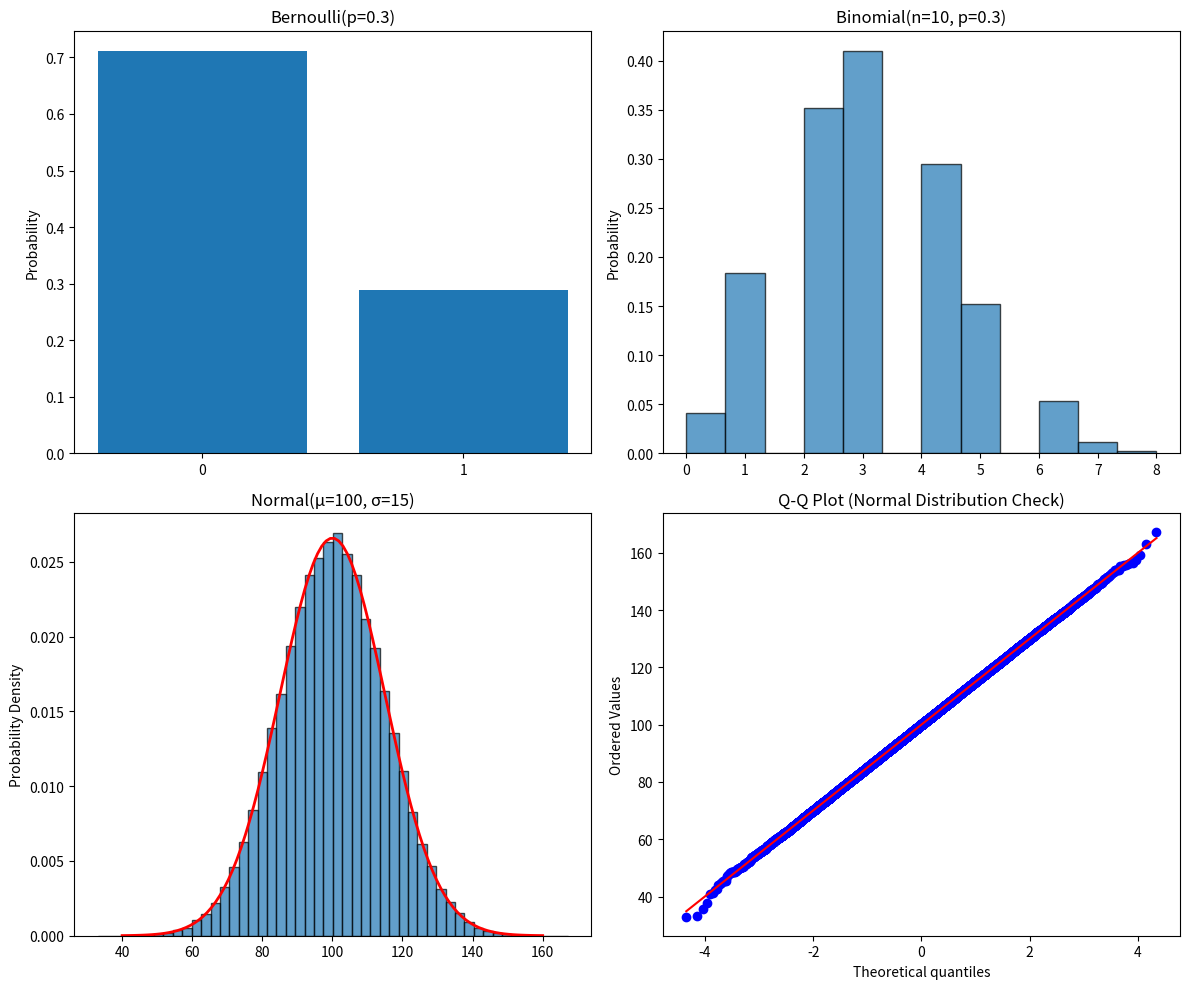
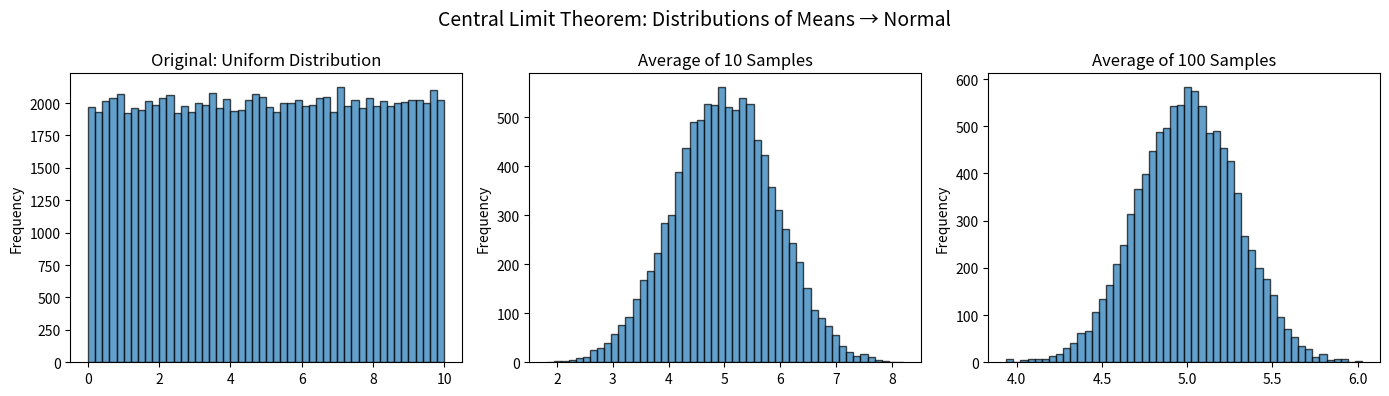

Generate these figures, in order, with matplotlib:
import numpy as np
import matplotlib.pyplot as plt
from scipy import stats

np.random.seed(42)
print("Ready to explore probability!")

# Basic probability
# P(A) = probability of event A
# Range: [0, 1]

# Example: Fair die roll
total_outcomes = 6
favorable = 1  # Rolling a 3

p_three = favorable / total_outcomes
print(f"P(rolling a 3) = {p_three:.3f}")

# Multiple outcomes
p_even = 3 / 6  # 2, 4, 6
print(f"P(rolling even) = {p_even:.3f}")

# Complement
p_not_even = 1 - p_even
print(f"P(rolling odd) = {p_not_even:.3f}")

# Joint probability: P(A AND B)
# For independent events: P(A ∩ B) = P(A) × P(B)

# Example: Coin + Die
p_heads = 0.5
p_six = 1/6

p_heads_and_six = p_heads * p_six
print(f"P(heads AND six) = {p_heads_and_six:.4f}")
print(f"or 1 in {int(1/p_heads_and_six)} outcomes")

# Conditional: P(A|B) = "probability of A given B happened"
# P(A|B) = P(A ∩ B) / P(B)

# Example: Disease testing
# Disease prevalence in population: 1%
# Test accuracy: 99%

p_disease = 0.01
p_test_positive_given_disease = 0.99  # Sensitivity
p_test_positive_given_no_disease = 0.01  # False positive rate

# Someone tests positive. What's probability they have disease?
# P(disease | positive) = P(positive | disease) × P(disease) / P(positive)

p_has_disease = p_disease
p_no_disease = 1 - p_disease

p_positive = (p_test_positive_given_disease * p_has_disease + 
              p_test_positive_given_no_disease * p_no_disease)

p_disease_given_positive = (p_test_positive_given_disease * p_has_disease) / p_positive

print(f"Prior (base rate): P(disease) = {p_disease:.3f}")
print(f"Posterior: P(disease | positive test) = {p_disease_given_positive:.3f}")
print(f"\nSurprising! Test is 99% accurate but...")
print(f"If you test positive, only {p_disease_given_positive*100:.1f}% likely you have it!")
print(f"(Because disease is rare)")

# Bayes' Theorem:
# P(A|B) = P(B|A) × P(A) / P(B)

# Components:
# P(A|B) = Posterior (what we want to know)
# P(B|A) = Likelihood (evidence given hypothesis)
# P(A) = Prior (initial belief)
# P(B) = Marginal likelihood (normalization)

print("Bayes' Theorem: P(A|B) = P(B|A) × P(A) / P(B)")
print()
print("Components:")
print(f"  P(A|B) = Posterior (disease | positive test) = {p_disease_given_positive:.3f}")
print(f"  P(B|A) = Likelihood (positive | disease) = {p_test_positive_given_disease:.3f}")
print(f"  P(A) = Prior (disease prevalence) = {p_has_disease:.3f}")
print(f"  P(B) = Marginal (any positive test) = {p_positive:.3f}")

# Expected value E[X] = mean value (long run average)
# E[X] = Σ(x × P(x))

# Example: Dice roll
outcomes = np.array([1, 2, 3, 4, 5, 6])
probabilities = np.ones(6) / 6  # Fair die

expected_value = np.sum(outcomes * probabilities)
print(f"Fair die expected value: {expected_value:.3f}")
print(f"Manual: (1+2+3+4+5+6)/6 = {sum(outcomes)/6}")

# Variance = spread = how far from expected
# Var(X) = E[(X - E[X])²]

mean = expected_value
variance = np.sum((outcomes - mean)**2 * probabilities)
std_dev = np.sqrt(variance)

print(f"Mean (E[X]): {mean:.3f}")
print(f"Variance: {variance:.3f}")
print(f"Std Dev: {std_dev:.3f}")
print(f"\nInterpretation: Most rolls within ±{std_dev:.1f} of mean {mean:.1f}")

# Bernoulli: single binary outcome (success/failure)
p = 0.3
bernoulli_samples = np.random.binomial(n=1, p=p, size=1000)

print(f"Bernoulli(p={p}):")
print(f"  Mean (theoretical): {p}")
print(f"  Mean (observed): {bernoulli_samples.mean():.3f}")

# Binomial: number of successes in n trials
n_trials = 10
p_success = 0.3
binomial_samples = np.random.binomial(n=n_trials, p=p_success, size=10000)

print(f"Binomial(n={n_trials}, p={p_success}):")
print(f"  Mean: {binomial_samples.mean():.2f}")
print(f"  Theoretical: {n_trials * p_success}")

# Normal (Gaussian): bell curve
mu = 100
sigma = 15
normal_samples = np.random.normal(mu, sigma, 100000)

print(f"Normal(μ={mu}, σ={sigma}):")
print(f"  Sample mean: {normal_samples.mean():.2f}")
print(f"  Sample std: {normal_samples.std():.2f}")

# Visualize distributions
fig, axes = plt.subplots(2, 2, figsize=(12, 10))

# Bernoulli
unique, counts = np.unique(bernoulli_samples, return_counts=True)
axes[0, 0].bar(unique, counts/len(bernoulli_samples))
axes[0, 0].set_title('Bernoulli(p=0.3)')
axes[0, 0].set_ylabel('Probability')
axes[0, 0].set_xticks([0, 1])

# Binomial
axes[0, 1].hist(binomial_samples, bins=12, density=True, alpha=0.7, edgecolor='black')
axes[0, 1].set_title(f'Binomial(n={n_trials}, p={p_success})')
axes[0, 1].set_ylabel('Probability')

# Normal
axes[1, 0].hist(normal_samples, bins=50, density=True, alpha=0.7, edgecolor='black')
x = np.linspace(mu - 4*sigma, mu + 4*sigma, 100)
axes[1, 0].plot(x, stats.norm.pdf(x, mu, sigma), 'r-', linewidth=2)
axes[1, 0].set_title(f'Normal(μ={mu}, σ={sigma})')
axes[1, 0].set_ylabel('Probability Density')

# Q-Q plot (Normal check)
stats.probplot(normal_samples, dist="norm", plot=axes[1, 1])
axes[1, 1].set_title('Q-Q Plot (Normal Distribution Check)')

plt.tight_layout()
plt.show()

# Central Limit Theorem: Average of independent samples → Normal distribution
# Even if original distribution is weird!

# Start with uniform (not normal)
fig, axes = plt.subplots(1, 3, figsize=(14, 4))

# Original distribution
uniform_data = np.random.uniform(0, 10, 100000)
axes[0].hist(uniform_data, bins=50, edgecolor='black', alpha=0.7)
axes[0].set_title('Original: Uniform Distribution')
axes[0].set_ylabel('Frequency')

# Means of samples (n=10)
means_10 = [np.mean(np.random.uniform(0, 10, 10)) for _ in range(10000)]
axes[1].hist(means_10, bins=50, edgecolor='black', alpha=0.7)
axes[1].set_title('Average of 10 Samples')
axes[1].set_ylabel('Frequency')

# Means of samples (n=100)
means_100 = [np.mean(np.random.uniform(0, 10, 100)) for _ in range(10000)]
axes[2].hist(means_100, bins=50, edgecolor='black', alpha=0.7)
axes[2].set_title('Average of 100 Samples')
axes[2].set_ylabel('Frequency')

plt.suptitle('Central Limit Theorem: Distributions of Means → Normal', fontsize=14)
plt.tight_layout()
plt.show()

print("Even though original is uniform, averages form bell curve!")

# Your code here
